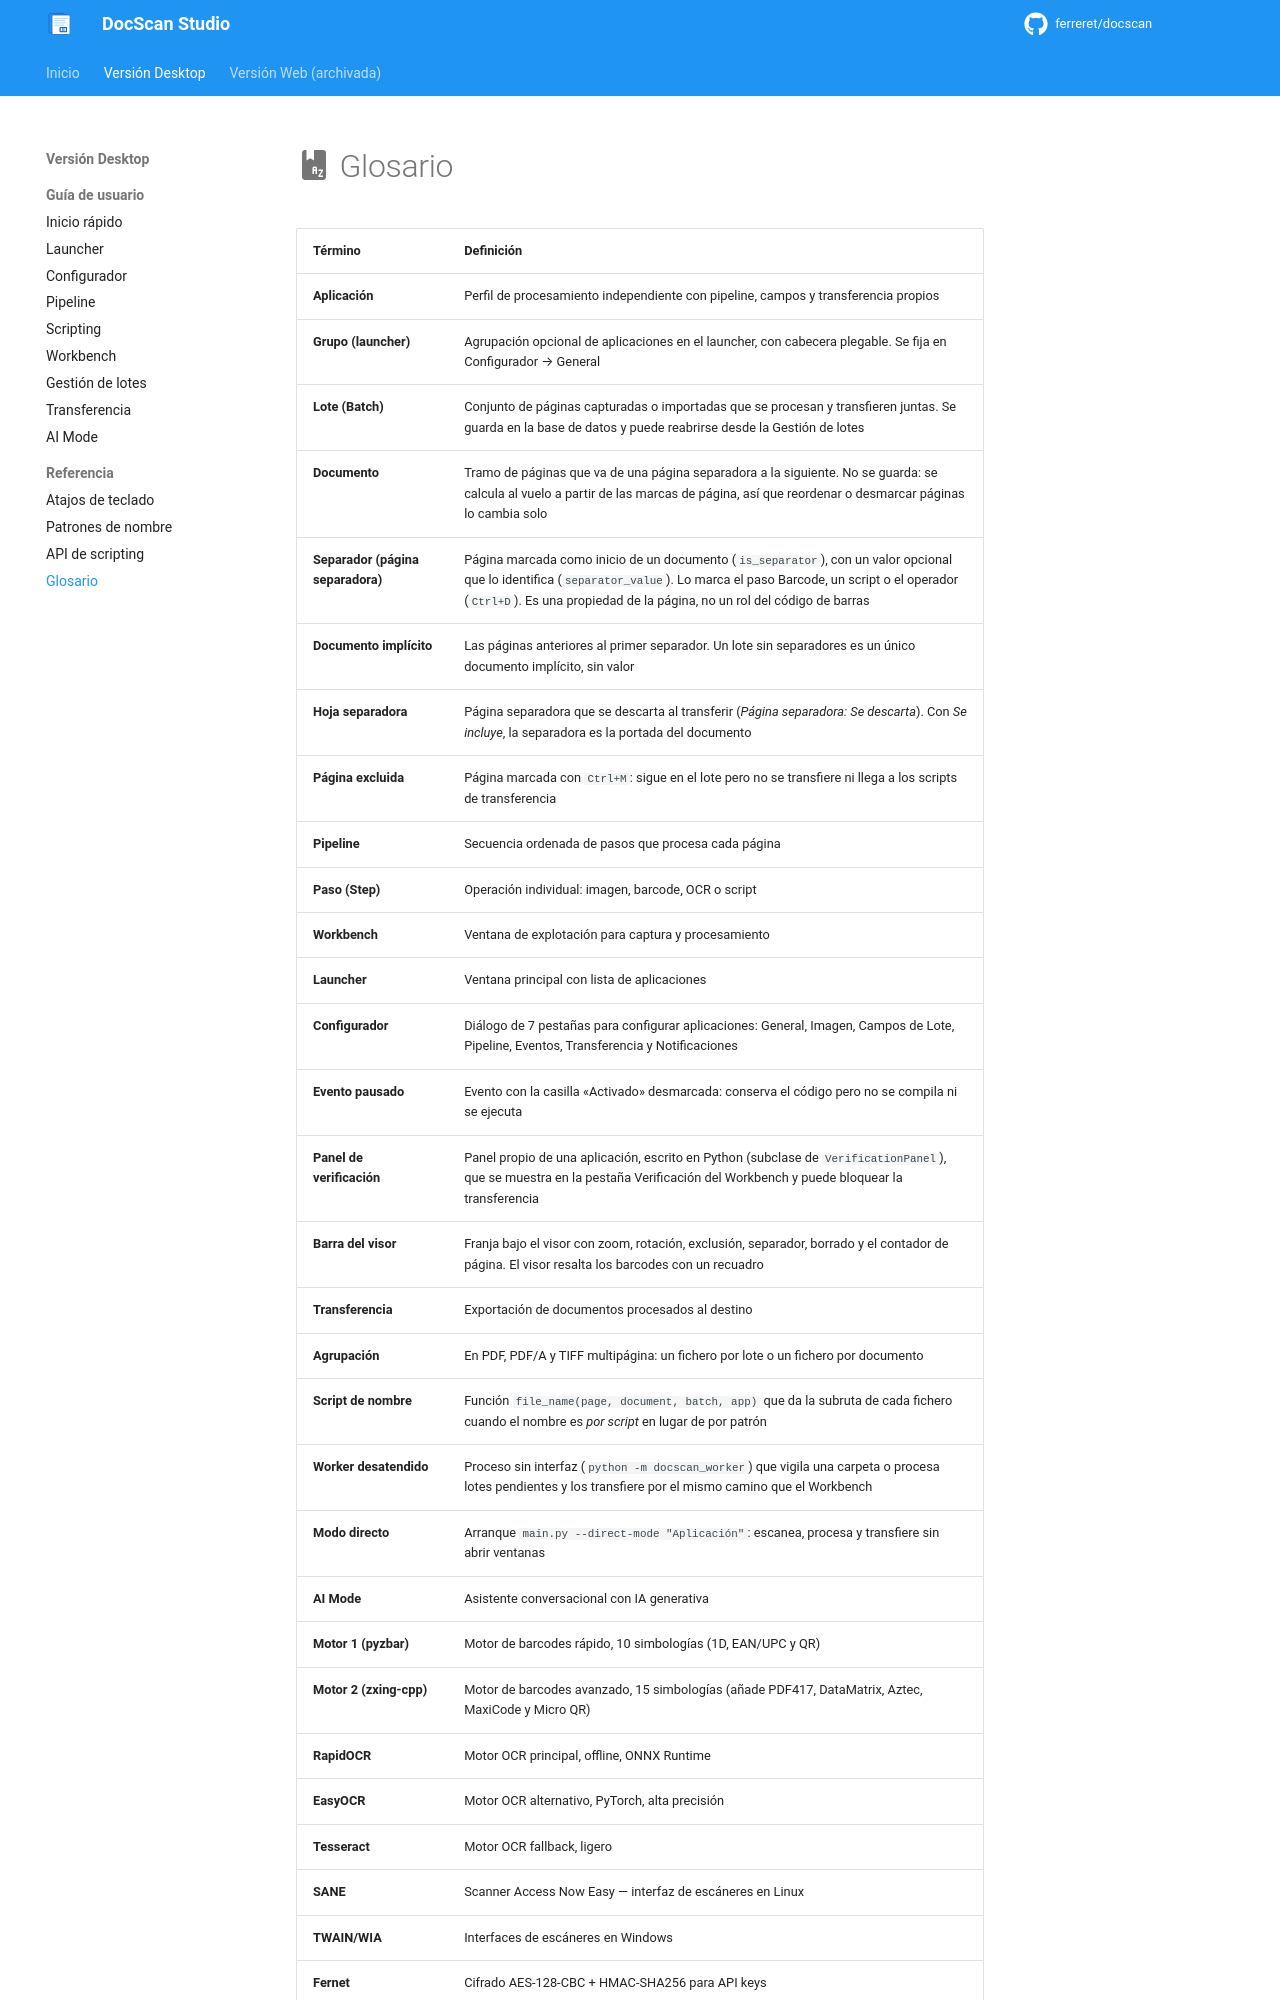

repository: ferreret/docscan · page: reference/glossary/index.html · generator: mkdocs

# :material-book-alphabet: Glosario

| Término | Definición |
|---------|-----------|
| **Aplicación** | Perfil de procesamiento independiente con pipeline, campos y transferencia propios |
| **Grupo (launcher)** | Agrupación opcional de aplicaciones en el launcher, con cabecera plegable. Se fija en Configurador → General |
| **Lote (Batch)** | Conjunto de páginas capturadas o importadas que se procesan y transfieren juntas. Se guarda en la base de datos y puede reabrirse desde la Gestión de lotes |
| **Documento** | Tramo de páginas que va de una página separadora a la siguiente. No se guarda: se calcula al vuelo a partir de las marcas de página, así que reordenar o desmarcar páginas lo cambia solo |
| **Separador (página separadora)** | Página marcada como inicio de un documento (`is_separator`), con un valor opcional que lo identifica (`separator_value`). Lo marca el paso Barcode, un script o el operador (`Ctrl+D`). Es una propiedad de la página, no un rol del código de barras |
| **Documento implícito** | Las páginas anteriores al primer separador. Un lote sin separadores es un único documento implícito, sin valor |
| **Hoja separadora** | Página separadora que se descarta al transferir (*Página separadora: Se descarta*). Con *Se incluye*, la separadora es la portada del documento |
| **Página excluida** | Página marcada con `Ctrl+M`: sigue en el lote pero no se transfiere ni llega a los scripts de transferencia |
| **Pipeline** | Secuencia ordenada de pasos que procesa cada página |
| **Paso (Step)** | Operación individual: imagen, barcode, OCR o script |
| **Workbench** | Ventana de explotación para captura y procesamiento |
| **Launcher** | Ventana principal con lista de aplicaciones |
| **Configurador** | Diálogo de 7 pestañas para configurar aplicaciones: General, Imagen, Campos de Lote, Pipeline, Eventos, Transferencia y Notificaciones |
| **Evento pausado** | Evento con la casilla «Activado» desmarcada: conserva el código pero no se compila ni se ejecuta |
| **Panel de verificación** | Panel propio de una aplicación, escrito en Python (subclase de `VerificationPanel`), que se muestra en la pestaña Verificación del Workbench y puede bloquear la transferencia |
| **Barra del visor** | Franja bajo el visor con zoom, rotación, exclusión, separador, borrado y el contador de página. El visor resalta los barcodes con un recuadro |
| **Transferencia** | Exportación de documentos procesados al destino |
| **Agrupación** | En PDF, PDF/A y TIFF multipágina: un fichero por lote o un fichero por documento |
| **Script de nombre** | Función `file_name(page, document, batch, app)` que da la subruta de cada fichero cuando el nombre es *por script* en lugar de por patrón |
| **Worker desatendido** | Proceso sin interfaz (`python -m docscan_worker`) que vigila una carpeta o procesa lotes pendientes y los transfiere por el mismo camino que el Workbench |
| **Modo directo** | Arranque `main.py --direct-mode "Aplicación"`: escanea, procesa y transfiere sin abrir ventanas |
| **AI Mode** | Asistente conversacional con IA generativa |
| **Motor 1 (pyzbar)** | Motor de barcodes rápido, 10 simbologías (1D, EAN/UPC y QR) |
| **Motor 2 (zxing-cpp)** | Motor de barcodes avanzado, 15 simbologías (añade PDF417, DataMatrix, Aztec, MaxiCode y Micro QR) |
| **RapidOCR** | Motor OCR principal, offline, ONNX Runtime |
| **EasyOCR** | Motor OCR alternativo, PyTorch, alta precisión |
| **Tesseract** | Motor
